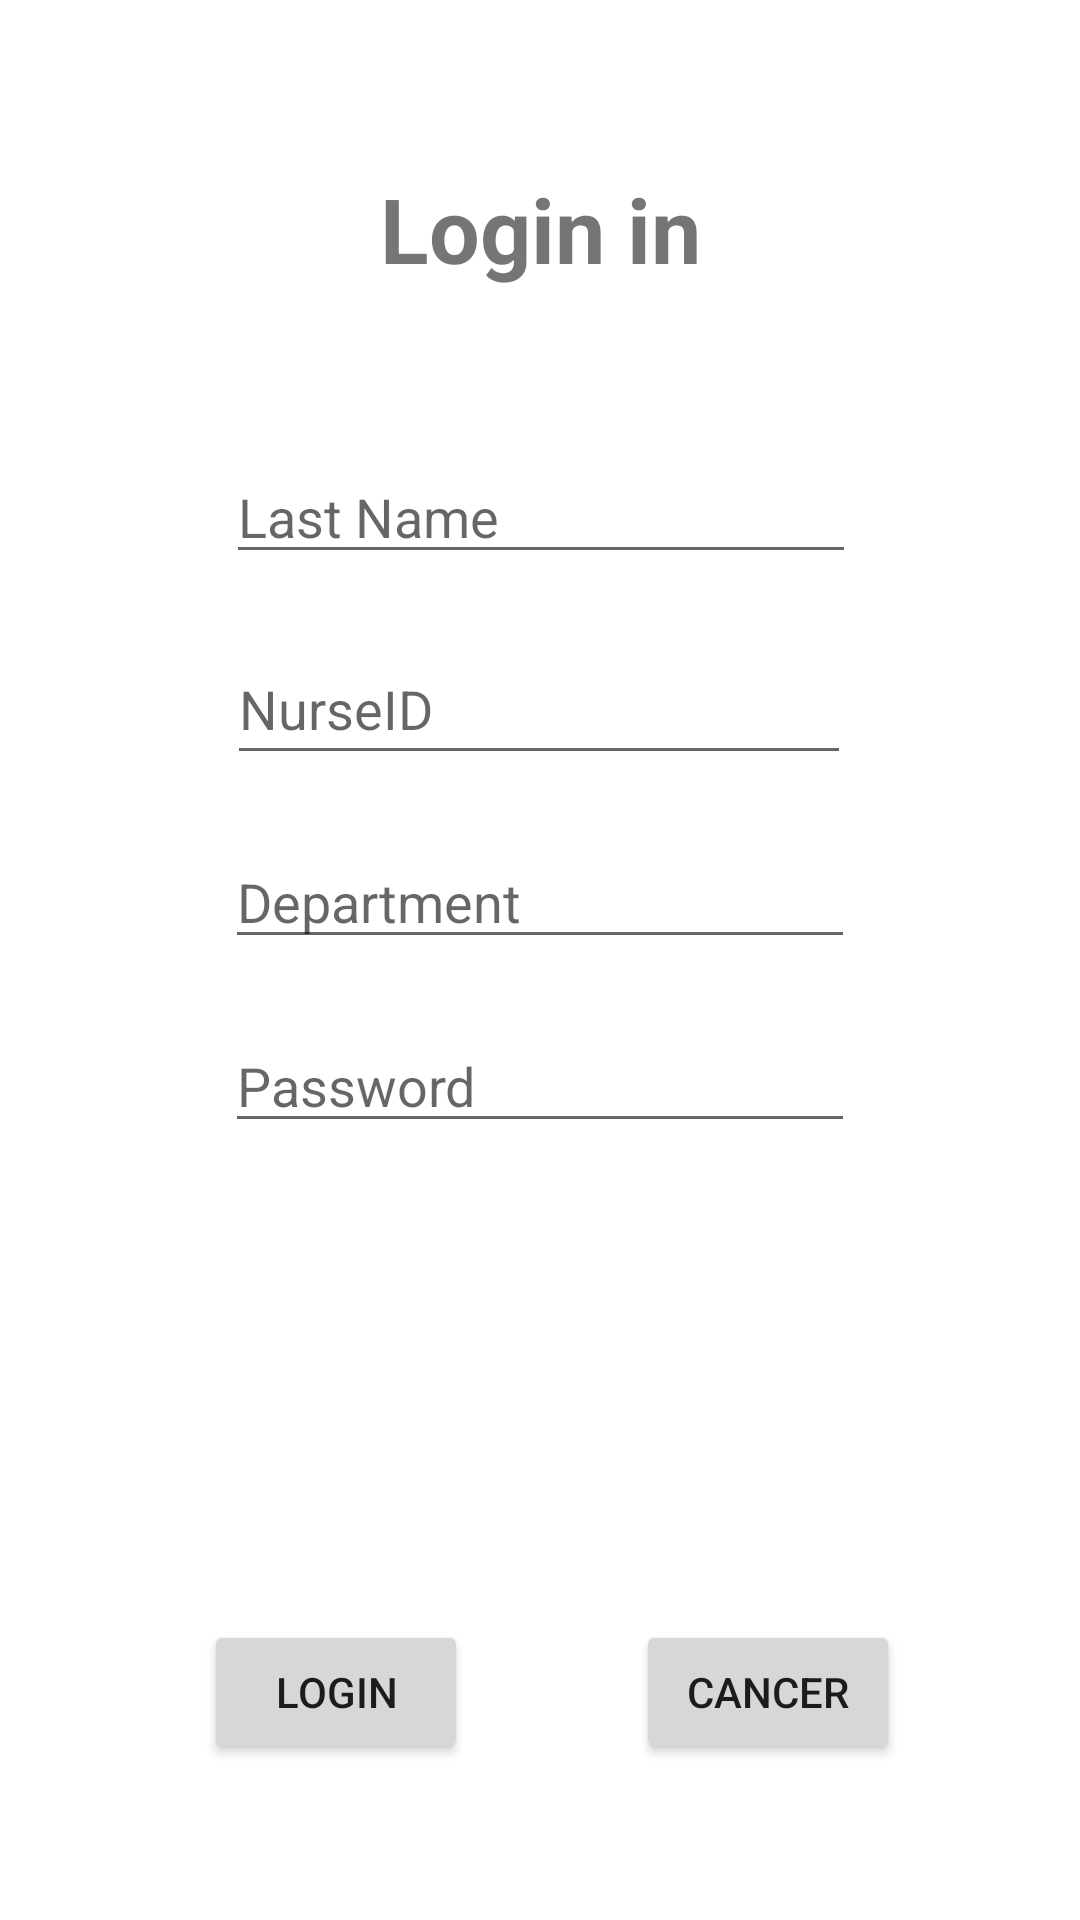

The Android layout XML behind this screen, and the referenced resources:
<!-- AndroidManifest.xml: application theme Theme.Comp304_lab04 -->
<!-- res/layout/activity_login.xml -->
<?xml version="1.0" encoding="utf-8"?>
<androidx.constraintlayout.widget.ConstraintLayout xmlns:android="http://schemas.android.com/apk/res/android"
    xmlns:app="http://schemas.android.com/apk/res-auto"
    xmlns:tools="http://schemas.android.com/tools"
    android:layout_width="match_parent"
    android:layout_height="match_parent"
    android:background="#FFFFFF">

    <TextView
        android:id="@+id/textView"
        android:layout_width="wrap_content"
        android:layout_height="wrap_content"
        android:layout_marginTop="56dp"
        android:text="Login in"
        android:textSize="30sp"
        android:textStyle="bold"
        app:layout_constraintEnd_toEndOf="parent"
        app:layout_constraintStart_toStartOf="parent"
        app:layout_constraintTop_toTopOf="parent" />


    <EditText
        android:id="@+id/user_fname"
        android:layout_width="wrap_content"
        android:layout_height="wrap_content"
        android:layout_marginTop="62dp"
        android:layout_marginBottom="21dp"
        android:ems="10"
        android:hint="First Name"
        android:inputType="textPersonName"
        app:layout_constraintBottom_toTopOf="@+id/user_lname"
        app:layout_constraintEnd_toEndOf="parent"
        app:layout_constraintStart_toStartOf="parent"
        app:layout_constraintTop_toBottomOf="@+id/textView"
        app:layout_constraintVertical_bias="1.0" />

    <EditText
        android:id="@+id/user_lname"
        android:layout_width="wrap_content"
        android:layout_height="wrap_content"
        android:layout_marginBottom="20dp"
        android:ems="10"
        android:hint="Last Name"
        android:inputType="textPersonName"
        app:layout_constraintBottom_toTopOf="@+id/user_id"
        app:layout_constraintEnd_toEndOf="parent"
        app:layout_constraintHorizontal_bias="0.502"
        app:layout_constraintStart_toStartOf="parent" />

    <EditText
        android:id="@+id/userdepartment"
        android:layout_width="wrap_content"
        android:layout_height="wrap_content"
        android:layout_marginBottom="20dp"
        android:ems="10"
        android:hint="Department"
        android:inputType="textPersonName"
        app:layout_constraintBottom_toTopOf="@+id/user_password"
        app:layout_constraintEnd_toEndOf="parent"
        app:layout_constraintStart_toStartOf="parent" />

    <EditText
        android:id="@+id/user_id"
        android:layout_width="208dp"
        android:layout_height="47dp"
        android:layout_marginBottom="20dp"
        android:ems="10"
        android:hint="NurseID"
        android:inputType="textEmailAddress"
        app:layout_constraintBottom_toTopOf="@+id/userdepartment"
        app:layout_constraintEnd_toEndOf="parent"
        app:layout_constraintHorizontal_bias="0.497"
        app:layout_constraintStart_toStartOf="parent" />

    <EditText
        android:id="@+id/user_password"
        android:layout_width="wrap_content"
        android:layout_height="wrap_content"
        android:layout_marginBottom="259dp"
        android:ems="10"
        android:hint="Password"
        android:inputType="textPassword"
        app:layout_constraintBottom_toBottomOf="parent"
        app:layout_constraintEnd_toEndOf="parent"
        app:layout_constraintStart_toStartOf="parent" />

    <Button
        android:id="@+id/cancer"
        android:layout_width="wrap_content"
        android:layout_height="wrap_content"
        android:layout_marginEnd="60dp"
        android:layout_marginBottom="52dp"
        android:text="cancer"
        app:layout_constraintBottom_toBottomOf="parent"
        app:layout_constraintEnd_toEndOf="parent" />

    <Button
        android:id="@+id/login"
        android:layout_width="wrap_content"
        android:layout_height="wrap_content"
        android:layout_marginStart="68dp"
        android:layout_marginBottom="52dp"
        android:text="login"
        app:layout_constraintBottom_toBottomOf="parent"
        app:layout_constraintStart_toStartOf="parent" />


</androidx.constraintlayout.widget.ConstraintLayout>
<!-- resources referenced by this layout -->
<resources>
  <style name="Theme.Comp304_lab04" parent="Theme.AppCompat.Light">
          
          <item name="colorPrimary">@color/purple_500</item>
          <item name="colorPrimaryVariant">@color/purple_700</item>
          <item name="colorOnPrimary">@color/white</item>
          
          <item name="colorSecondary">@color/teal_200</item>
          <item name="colorSecondaryVariant">@color/teal_700</item>
          <item name="colorOnSecondary">@color/black</item>
          
          <item name="android:statusBarColor" tools:targetApi="l">?attr/colorPrimaryVariant</item>
          
      </style>
  <!-- not gathered from this repository: default colours our renderer supplied (Android Studio template values) -->
  <color name="purple_500">#FF6200EE</color>
  <color name="purple_700">#FF3700B3</color>
  <color name="teal_200">#FF03DAC5</color>
  <color name="teal_700">#FF018786</color>
  <color name="black">#FF000000</color>
  <color name="white">#FFFFFFFF</color>
</resources>
